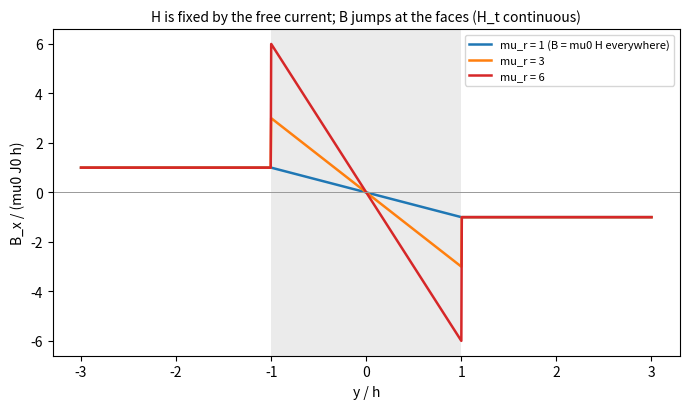

Write the Python code that produced this figure.
"""H and B across an infinite slab of linear magnetic material carrying a uniform current density."""

import numpy as np
import matplotlib.pyplot as plt

h = 1.0      # half thickness
J0 = 1.0     # free current density along +z
y = np.linspace(-3, 3, 1201)
inside = np.abs(y) <= h

# x components (field along -x above the slab for current along +z)
H = np.where(inside, -J0 * y, -J0 * h * np.sign(y))

fig, ax = plt.subplots(figsize=(7, 4.2))
for mur, c in [(1.0, "C0"), (3.0, "C1"), (6.0, "C3")]:
    B = np.where(inside, mur * H, H)  # in units of mu0 J0 h
    ax.plot(y, B, color=c, lw=1.8, label=f"mu_r = {mur:g}" + (" (B = mu0 H everywhere)" if mur == 1 else ""))
ax.axvspan(-h, h, color="0.85", alpha=0.5, lw=0)
ax.axhline(0, color="0.6", lw=0.7)
ax.set_xlabel("y / h")
ax.set_ylabel("B_x / (mu0 J0 h)")
ax.set_title("H is fixed by the free current; B jumps at the faces (H_t continuous)", fontsize=10)
ax.legend(fontsize=8)
fig.tight_layout()
